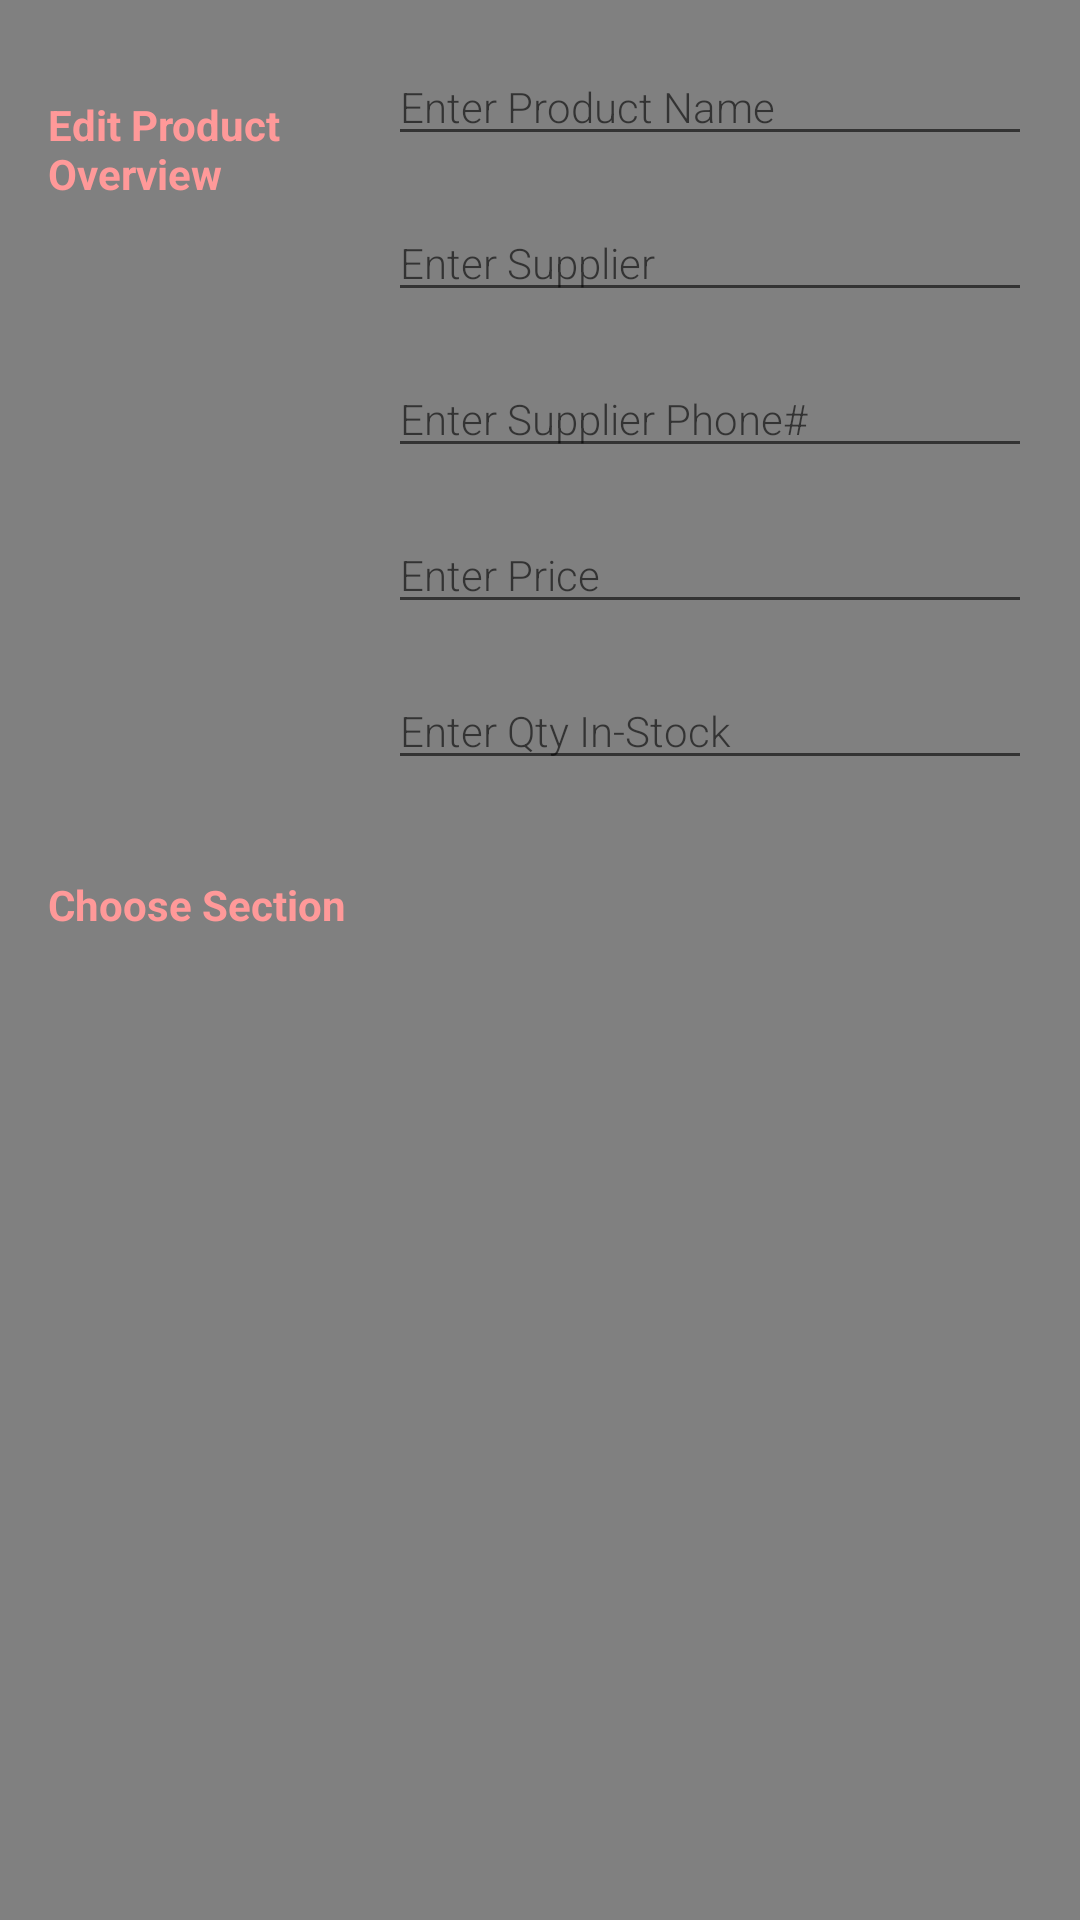

Write the Android layout XML for this screen, with the resource values it uses.
<!-- AndroidManifest.xml: application theme AppTheme -->
<!-- res/layout/activity_editor.xml -->
<?xml version="1.0" encoding="utf-8"?>
<LinearLayout xmlns:android="http://schemas.android.com/apk/res/android"
    xmlns:tools="http://schemas.android.com/tools" android:orientation="vertical"
    android:layout_width="match_parent" android:layout_height="match_parent"
    android:padding="@dimen/activity_margin"
    tools:context=".EditorActivity"
    android:background="#808080">

    
    <LinearLayout
        android:layout_width="match_parent"
        android:layout_height="wrap_content"
        android:orientation="horizontal">

        
        <TextView
            android:text="@string/category_overview"
            style="@style/CategoryStyle"
            android:textStyle="bold"/>

        
        <LinearLayout
            android:paddingLeft="4dp"
            android:layout_weight="2"
            android:layout_width="0dp"
            android:layout_height="wrap_content"
            android:orientation="vertical">

            
            <EditText
                android:id="@+id/edit_product_name"
                android:hint="@string/hint_product_name"
                android:inputType="textCapWords"
                style="@style/EditorFieldStyle"/>

            
            <EditText
                android:id="@+id/edit_supplier_name"
                android:hint="@string/hint_supplier"
                android:inputType="textCapWords"
                style="@style/EditorFieldStyle" />

            
            <EditText
                android:id="@+id/edit_supplier_ph"
                android:hint="@string/hint_supplier_ph"
                android:inputType="textCapWords"
                style="@style/EditorFieldStyle" />

            
            <EditText
                android:id="@+id/edit_price"
                android:hint="@string/hint_price"
                android:inputType="text"
                style="@style/EditorFieldStyle" />

            
            <EditText
                android:id="@+id/edit_quantity"
                android:hint="@string/hint_qty"
                android:inputType="text"
                style="@style/EditorFieldStyle" />

        </LinearLayout>

    </LinearLayout>

    
    <LinearLayout
        android:id="@+id/container_sect"
        android:layout_width="match_parent"
        android:layout_height="wrap_content"
        android:orientation="horizontal">

        
        <TextView
            android:text="@string/hint_section"
            style="@style/CategoryStyle"
            android:textStyle="bold"/>

        <LinearLayout
            android:layout_width="0dp"
            android:layout_weight="2"
            android:layout_height="wrap_content"
            android:orientation="vertical">
            
            <Spinner
                android:id="@+id/spinner_section"
                android:layout_width="wrap_content"
                android:layout_height="48dp"
                android:paddingRight="16dp"
                android:spinnerMode="dropdown"
                android:background="#c7c7c7"/>
        </LinearLayout>
    </LinearLayout>

</LinearLayout>
<!-- resources referenced by this layout -->
<resources>
  <dimen name="activity_margin">16dp</dimen>
  <string name="category_overview">Edit Product Overview</string>
      //Menu Strings for menus
  <string name="hint_price">Enter Price</string>
  <string name="hint_product_name">Enter Product Name</string>
  <string name="hint_qty">Enter Qty In-Stock</string>
      //Editor Spinner Strings to display in dropdown
  <string name="hint_section">Choose Section</string>
      //Strings for array_section_options
  <string name="hint_supplier">Enter Supplier</string>
  <string name="hint_supplier_ph">Enter Supplier Phone#</string>
  <style name="CategoryStyle">
          <item name="android:layout_height">wrap_content</item>
          <item name="android:layout_width">0dp</item>
          <item name="android:layout_weight">1</item>
          <item name="android:paddingTop">16dp</item>
          <item name="android:textColor">@color/colorAccent</item>
          <item name="android:fontFamily">sans-serif</item>
          <item name="android:textAppearance">?android:textAppearanceSmall</item>
      </style>
  <style name="EditorFieldStyle">
          <item name="android:layout_width">match_parent</item>
          <item name="android:layout_height">wrap_content</item>
          <item name="android:fontFamily">sans-serif-light</item>
          <item name="android:textAppearance">?android:textAppearanceSmall</item>
          <item name="android:layout_marginBottom">@dimen/activity_margin</item>
      </style>
  <style name="AppTheme" parent="Theme.AppCompat.Light.DarkActionBar">
          
          <item name="colorPrimary">@color/colorPrimary</item>
          <item name="colorPrimaryDark">@color/colorPrimaryDark</item>
          <item name="colorAccent">@color/colorAccent</item>
      </style>
  <color name="colorAccent">#ff9999</color>
  <color name="colorPrimary">#801040</color>
  <color name="colorPrimaryDark">#263238</color>
</resources>
